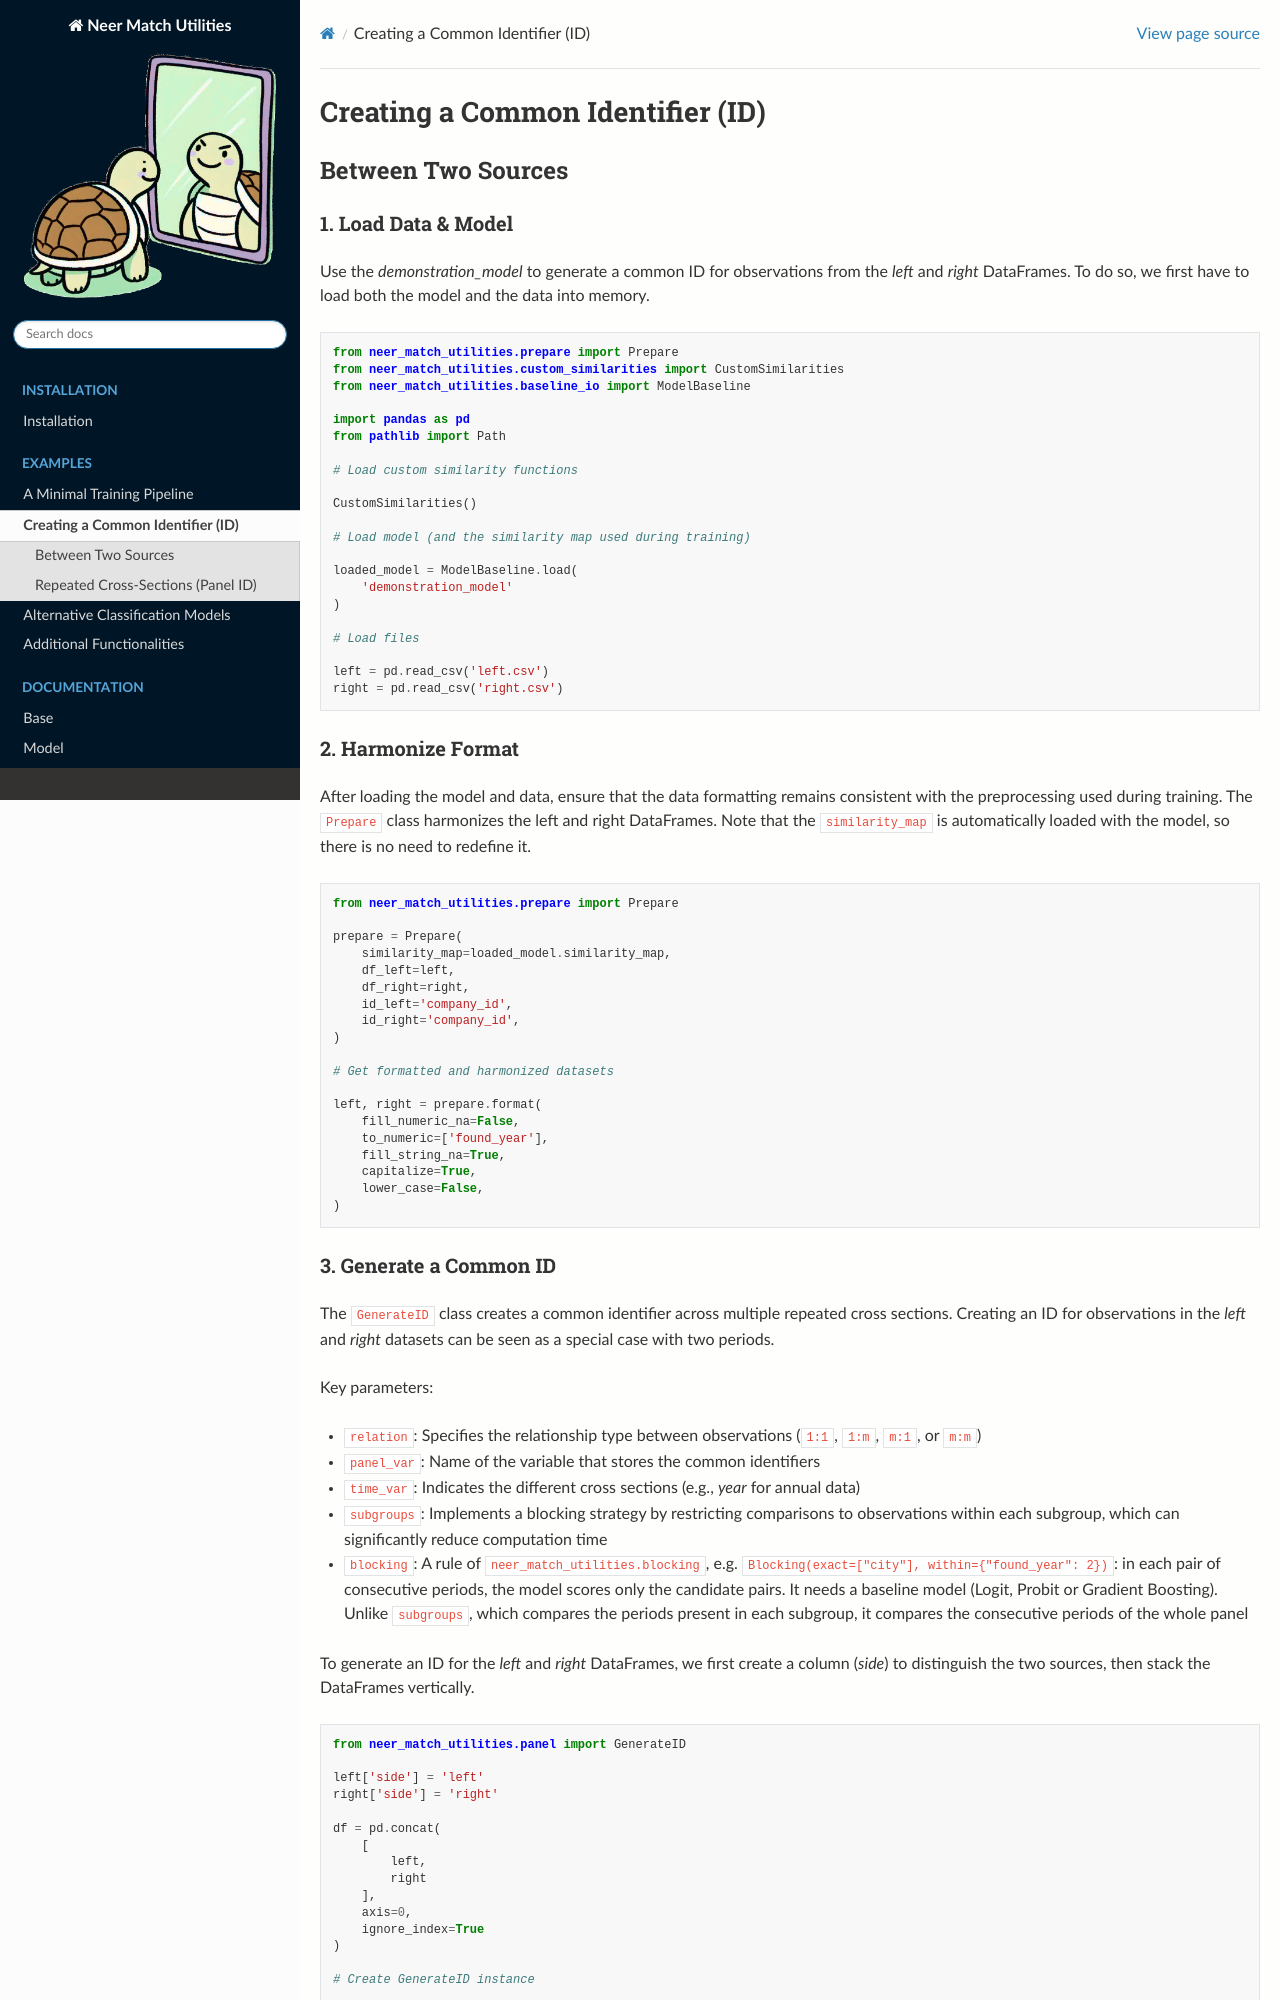

repository: maliedvp/py-neer-utilities · page: id_generation.html · generator: sphinx

# Creating a Common Identifier (ID)


## Between Two Sources

### 1. Load Data & Model

Use the *demonstration_model* to generate a common ID for observations
from the *left* and *right* DataFrames. To do so, we first have to load
both the model and the data into memory.

``` python
from neer_match_utilities.prepare import Prepare
from neer_match_utilities.custom_similarities import CustomSimilarities
from neer_match_utilities.baseline_io import ModelBaseline

import pandas as pd
from pathlib import Path

# Load custom similarity functions

CustomSimilarities()

# Load model (and the similarity map used during training)

loaded_model = ModelBaseline.load(
    'demonstration_model'
)

# Load files

left = pd.read_csv('left.csv')
right = pd.read_csv('right.csv')
```

### 2. Harmonize Format

After loading the model and data, ensure that the data formatting
remains consistent with the preprocessing used during training. The
`Prepare` class harmonizes the left and right DataFrames. Note that the
`similarity_map` is automatically loaded with the model, so there is no
need to redefine it.

``` python
from neer_match_utilities.prepare import Prepare

prepare = Prepare(
    similarity_map=loaded_model.similarity_map, 
    df_left=left, 
    df_right=right, 
    id_left='company_id', 
    id_right='company_id',
)

# Get formatted and harmonized datasets

left, right = prepare.format(
    fill_numeric_na=False,
    to_numeric=['found_year'],
    fill_string_na=True, 
    capitalize=True,
    lower_case=False,
)
```
